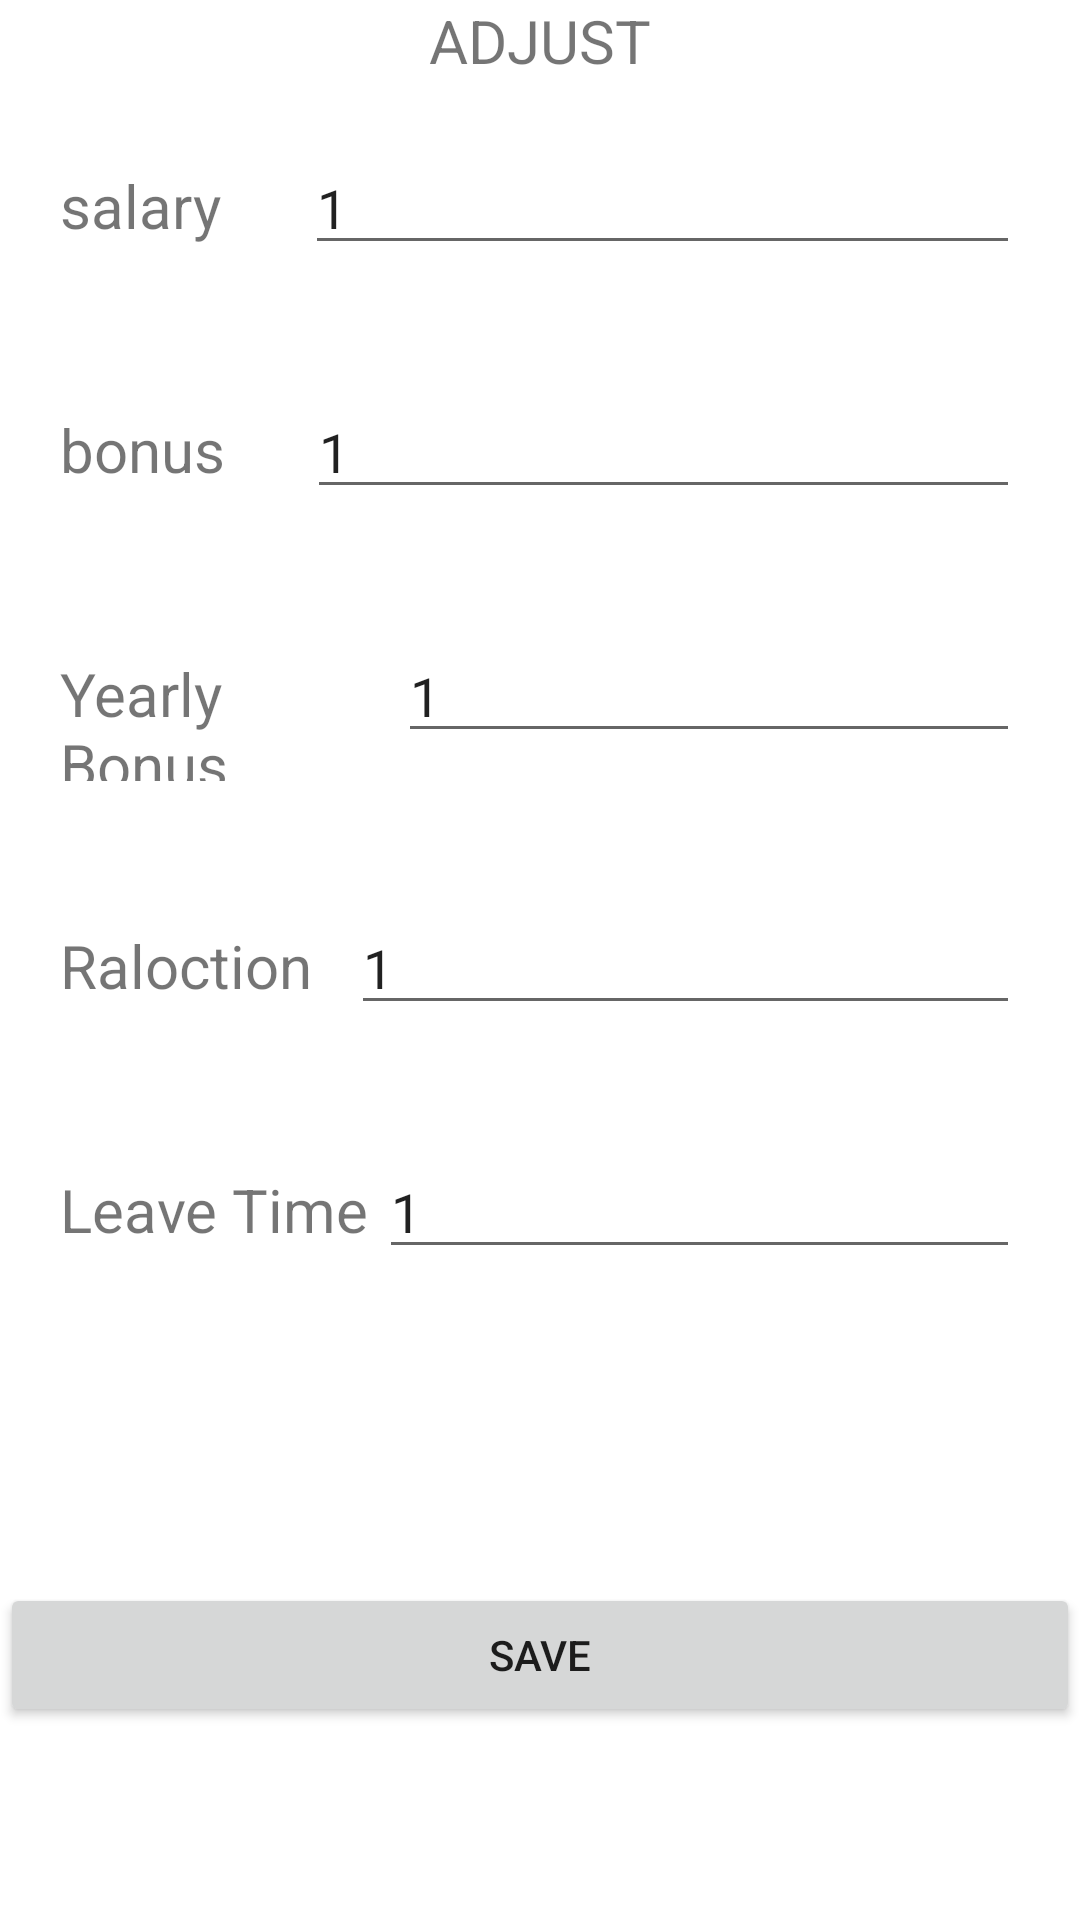

Reconstruct the res/layout file that produces this screen, plus the resources it refers to.
<!-- AndroidManifest.xml: application theme Theme.NewCompareJob -->
<!-- res/layout/activity_adjust.xml -->
<?xml version="1.0" encoding="utf-8"?>
<LinearLayout xmlns:android="http://schemas.android.com/apk/res/android"
    android:layout_width="match_parent"
    android:layout_height="match_parent">

    <LinearLayout
        android:layout_width="match_parent"
        android:layout_height="match_parent"
        android:orientation="vertical">

        <LinearLayout
            android:layout_width="match_parent"
            android:layout_height="wrap_content"
            android:orientation="horizontal">

            <TextView
                android:layout_width="wrap_content"
                android:layout_height="wrap_content"
                android:layout_weight="1"
                android:gravity="center"
                android:text="ADJUST"
                android:textSize="20sp" />
        </LinearLayout>
        <LinearLayout
            android:layout_width="match_parent"
            android:layout_height="wrap_content"
            android:orientation="vertical">

            <LinearLayout
                android:layout_width="match_parent"
                android:layout_height="wrap_content"
                android:orientation="horizontal"
                android:padding="20dp">

                <TextView
                    android:id="@+id/salary"
                    android:layout_width="wrap_content"
                    android:layout_height="wrap_content"
                    android:layout_weight="1"
                    android:text="salary"
                    android:textSize="20dp" />

                <EditText
                    android:id="@+id/salary_et"
                    android:layout_width="wrap_content"
                    android:layout_height="wrap_content"
                    android:layout_weight="1"
                    android:ems="10"
                    android:inputType="number"
                    android:text="1" />
            </LinearLayout>
        </LinearLayout>

        <LinearLayout
            android:layout_width="match_parent"
            android:layout_height="wrap_content"
            android:orientation="vertical">

            <LinearLayout
                android:layout_width="match_parent"
                android:layout_height="wrap_content"
                android:orientation="horizontal"
                android:padding="20dp">

                <TextView
                    android:id="@+id/yearlySalaryWeightText"
                    android:layout_width="wrap_content"
                    android:layout_height="wrap_content"
                    android:layout_weight="1"
                    android:text="bonus"
                    android:textSize="20dp" />

                <EditText
                    android:id="@+id/bonus_et"
                    android:layout_width="wrap_content"
                    android:layout_height="wrap_content"
                    android:layout_weight="1"
                    android:ems="10"
                    android:inputType="number"
                    android:text="1" />
            </LinearLayout>
        </LinearLayout>

        <LinearLayout
            android:layout_width="match_parent"
            android:layout_height="wrap_content"
            android:orientation="vertical">

            <LinearLayout
                android:layout_width="match_parent"
                android:layout_height="wrap_content"
                android:orientation="horizontal"
                android:padding="20dp">

                <TextView
                    android:id="@+id/yearlyBonusWeightText"
                    android:layout_width="wrap_content"
                    android:layout_height="wrap_content"
                    android:layout_weight="1"
                    android:text="Yearly Bonus"
                    android:textSize="20dp" />

                <EditText
                    android:id="@+id/Stock"
                    android:layout_width="wrap_content"
                    android:layout_height="wrap_content"
                    android:layout_weight="1"
                    android:ems="10"
                    android:inputType="number"
                    android:text="1" />
            </LinearLayout>
        </LinearLayout>

        <LinearLayout
            android:layout_width="match_parent"
            android:layout_height="wrap_content"
            android:orientation="vertical">

            <LinearLayout
                android:layout_width="match_parent"
                android:layout_height="wrap_content"
                android:orientation="horizontal"
                android:padding="20dp">

                <TextView
                    android:id="@+id/reloction"
                    android:layout_width="wrap_content"
                    android:layout_height="wrap_content"
                    android:layout_weight="1"
                    android:text="Raloction"
                    android:textSize="20dp" />

                <EditText
                    android:id="@+id/reloction_et"
                    android:layout_width="wrap_content"
                    android:layout_height="wrap_content"
                    android:layout_weight="1"
                    android:ems="10"
                    android:inputType="number"
                    android:text="1" />
            </LinearLayout>
        </LinearLayout>

        <LinearLayout
            android:layout_width="match_parent"
            android:layout_height="wrap_content"
            android:orientation="vertical">

            <LinearLayout
                android:layout_width="match_parent"
                android:layout_height="102dp"
                android:orientation="horizontal"
                android:padding="20dp">

                <TextView
                    android:id="@+id/holiday"
                    android:layout_width="wrap_content"
                    android:layout_height="wrap_content"
                    android:layout_weight="1"
                    android:text="Leave Time"
                    android:textSize="20dp" />

                <EditText
                    android:id="@+id/holiday_et"
                    android:layout_width="wrap_content"
                    android:layout_height="wrap_content"
                    android:layout_weight="1"
                    android:ems="10"
                    android:inputType="number"
                    android:text="1" />
            </LinearLayout>
        </LinearLayout>

        <LinearLayout
            android:layout_width="match_parent"
            android:layout_height="match_parent"
            android:orientation="vertical">

            <LinearLayout
                android:layout_width="match_parent"
                android:layout_height="match_parent"
                android:gravity="center"
                android:orientation="vertical">

                <Button
                    android:id="@+id/adjustSave_btn"
                    android:layout_width="match_parent"
                    android:layout_height="wrap_content"
                    android:text="Save" />
            </LinearLayout>
        </LinearLayout>

    </LinearLayout>
</LinearLayout>
<!-- resources referenced by this layout -->
<resources>
  <style name="Theme.NewCompareJob" parent="Theme.MaterialComponents.DayNight.DarkActionBar">
          
          <item name="colorPrimary">@color/purple_500</item>
          <item name="colorPrimaryVariant">@color/purple_700</item>
          <item name="colorOnPrimary">@color/white</item>
          
          <item name="colorSecondary">@color/teal_200</item>
          <item name="colorSecondaryVariant">@color/teal_700</item>
          <item name="colorOnSecondary">@color/black</item>
          
          <item name="android:statusBarColor">?attr/colorPrimaryVariant</item>
          
      </style>
  <!-- not gathered from this repository: default colours our renderer supplied (Android Studio template values) -->
  <color name="purple_500">#FF6200EE</color>
  <color name="purple_700">#FF3700B3</color>
  <color name="teal_200">#FF03DAC5</color>
  <color name="teal_700">#FF018786</color>
  <color name="black">#FF000000</color>
  <color name="white">#FFFFFFFF</color>
</resources>
